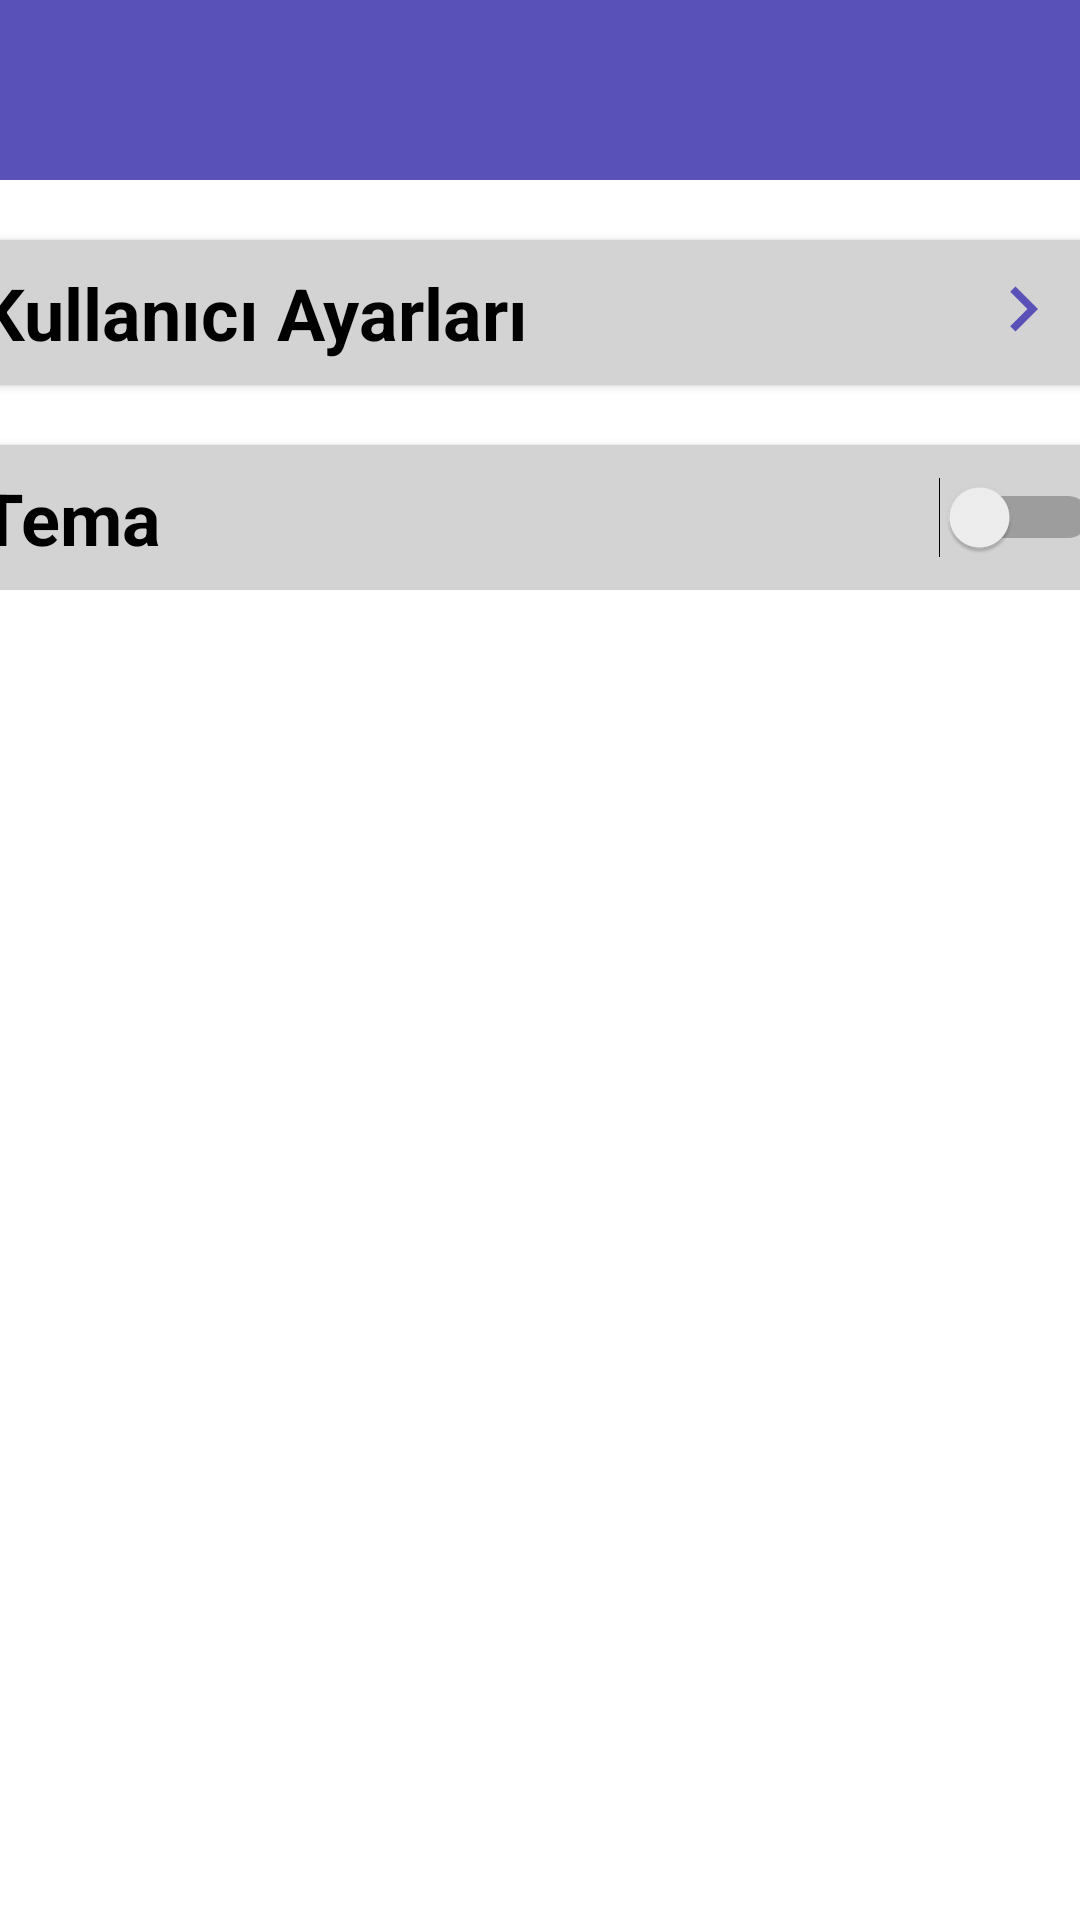

Android layout source for this screen:
<!-- AndroidManifest.xml: application theme Theme.FilmKutuphanesi -->
<!-- res/layout/activity_settings.xml -->
<?xml version="1.0" encoding="utf-8"?>
<androidx.drawerlayout.widget.DrawerLayout xmlns:android="http://schemas.android.com/apk/res/android"
    xmlns:app="http://schemas.android.com/apk/res-auto"
    xmlns:tools="http://schemas.android.com/tools"
    android:layout_width="match_parent"
    android:layout_height="match_parent"
    android:id="@+id/drawerLayout"
    tools:context=".SettingsActivity"
    android:fitsSystemWindows="true"
    tools:openDrawer="start">

    <com.google.android.material.navigation.NavigationView
        android:layout_width="wrap_content"
        android:layout_height="match_parent"
        android:id="@+id/navigationView"
        app:headerLayout="@layout/header"
        android:theme="@style/CustomMenuText"
        app:itemIconSize="25dp"
        app:itemTextAppearanceActiveBoldEnabled="false"
        app:drawerLayoutCornerSize="10dp"
        app:itemTextAppearance="@style/CustomMenuText"
        app:menu="@menu/main_menu"
        android:layout_gravity="start"/>

    <ScrollView
        android:layout_width="match_parent"
        android:layout_height="match_parent">

        <LinearLayout
            android:layout_width="match_parent"
            android:layout_height="wrap_content"
            android:paddingBottom="20dp"
            android:orientation="vertical" >

            <include layout="@layout/toolbar"/>

            <androidx.cardview.widget.CardView
                android:id="@+id/usersettings"
                android:layout_width="390dp"
                android:layout_height="wrap_content"
                android:layout_gravity="center"
                android:layout_marginTop="20dp"
                app:cardCornerRadius="10dp"
                android:elevation="50dp">

                <LinearLayout
                    android:layout_width="match_parent"
                    android:layout_height="wrap_content"
                    android:padding="8dp"
                    android:background="@color/gray_50"
                    android:orientation="horizontal">

                    <TextView
                        android:layout_width="wrap_content"
                        android:layout_height="wrap_content"
                        android:layout_gravity="center"
                        android:text="@string/kullan_c_ayarlar"
                        android:textColor="@color/black"
                        android:textSize="24sp"
                        android:textStyle="bold"/>

                    <ImageView
                        android:layout_width="wrap_content"
                        android:layout_height="wrap_content"
                        android:layout_marginStart="150dp"
                        android:src="@drawable/baseline_chevron_right_24"/>
                </LinearLayout>
            </androidx.cardview.widget.CardView>

            <androidx.cardview.widget.CardView
                android:layout_width="390dp"
                android:layout_height="wrap_content"
                android:layout_gravity="center"
                android:layout_marginTop="20dp"
                app:cardCornerRadius="10dp"
                android:elevation="50dp">

                <LinearLayout
                    android:layout_width="match_parent"
                    android:layout_height="wrap_content"
                    android:padding="8dp"
                    android:background="@color/gray_50"
                    android:orientation="horizontal"
                    tools:ignore="UseSwitchCompatOrMaterialXml">

                    <Switch
                        android:id="@+id/tema_switch"
                        android:layout_width="0dp"
                        android:layout_height="wrap_content"
                        android:layout_weight="1"
                        android:text="@string/tema"
                        android:textColor="@color/black"
                        android:textSize="24sp"
                        android:textStyle="bold"/>

                </LinearLayout>
            </androidx.cardview.widget.CardView>
        </LinearLayout>
    </ScrollView>
</androidx.drawerlayout.widget.DrawerLayout>
<!-- res/layout/header.xml (included above) -->
<?xml version="1.0" encoding="utf-8"?>
<LinearLayout xmlns:android="http://schemas.android.com/apk/res/android"
    android:layout_width="match_parent"
    android:layout_height="110dp"
    android:orientation="vertical"
    android:background="@color/bg_color"
    android:gravity="bottom">

    <TextView
        android:id="@+id/username"
        android:layout_width="match_parent"
        android:layout_height="wrap_content"
        android:textSize="20sp"
        android:text="@string/kullan_c_ad"
        android:layout_marginStart="10dp"
        android:theme="@style/CustomMenuText"/>
</LinearLayout>
<!-- res/layout/toolbar.xml (included above) -->
<?xml version="1.0" encoding="utf-8"?>
<androidx.appcompat.widget.Toolbar
    xmlns:android="http://schemas.android.com/apk/res/android"
    android:id="@+id/toolbar"
    android:layout_width="match_parent"
    android:layout_height="60dp"
    android:background="@color/bg_color">
</androidx.appcompat.widget.Toolbar>
<!-- resources referenced by this layout -->
<resources>
  <color name="bg_color">#5A51B8</color>
  <color name="black">#FF000000</color>
  <color name="gray_50">#D3D3D3</color>
  <!-- drawable baseline_chevron_right_24 (drawable) -->
  <vector xmlns:android="http://schemas.android.com/apk/res/android" android:height="30dp" android:tint="#5A51B8" android:viewportHeight="24" android:viewportWidth="24" android:width="30dp">
        
      <path android:fillColor="@android:color/white" android:pathData="M10,6L8.59,7.41 13.17,12l-4.58,4.59L10,18l6,-6z"/>
      
  </vector>
  <string name="kullan_c_ad">Kullanıcı Adı</string>
  <string name="kullan_c_ayarlar">Kullanıcı Ayarları</string>
  <string name="tema">Tema</string>
  <style name="CustomMenuText" parent="Theme.MaterialComponents.Light">
          <item name="android:textSize">20sp</item>
          <item name="android:textColor">@color/black</item>
      </style>
  <style name="Theme.FilmKutuphanesi" parent="Theme.MaterialComponents.DayNight.NoActionBar">
          <item name="android:windowIsTranslucent">true</item>
          
          <item name="colorPrimaryDark">@color/bg_color</item>
          <item name="colorPrimaryVariant">@color/bg_color</item>
          <item name="colorOnPrimary">@color/white</item>
          
          <item name="colorSecondary">@color/bg_color</item>
          <item name="colorSecondaryVariant">@color/teal_700</item>
          <item name="colorOnSecondary">@color/gray_50</item>
          
          <item name="android:statusBarColor">@color/bg_color</item>
          
      </style>
  <color name="white">#FFFFFFFF</color>
  <color name="teal_700">#FF018786</color>
</resources>
